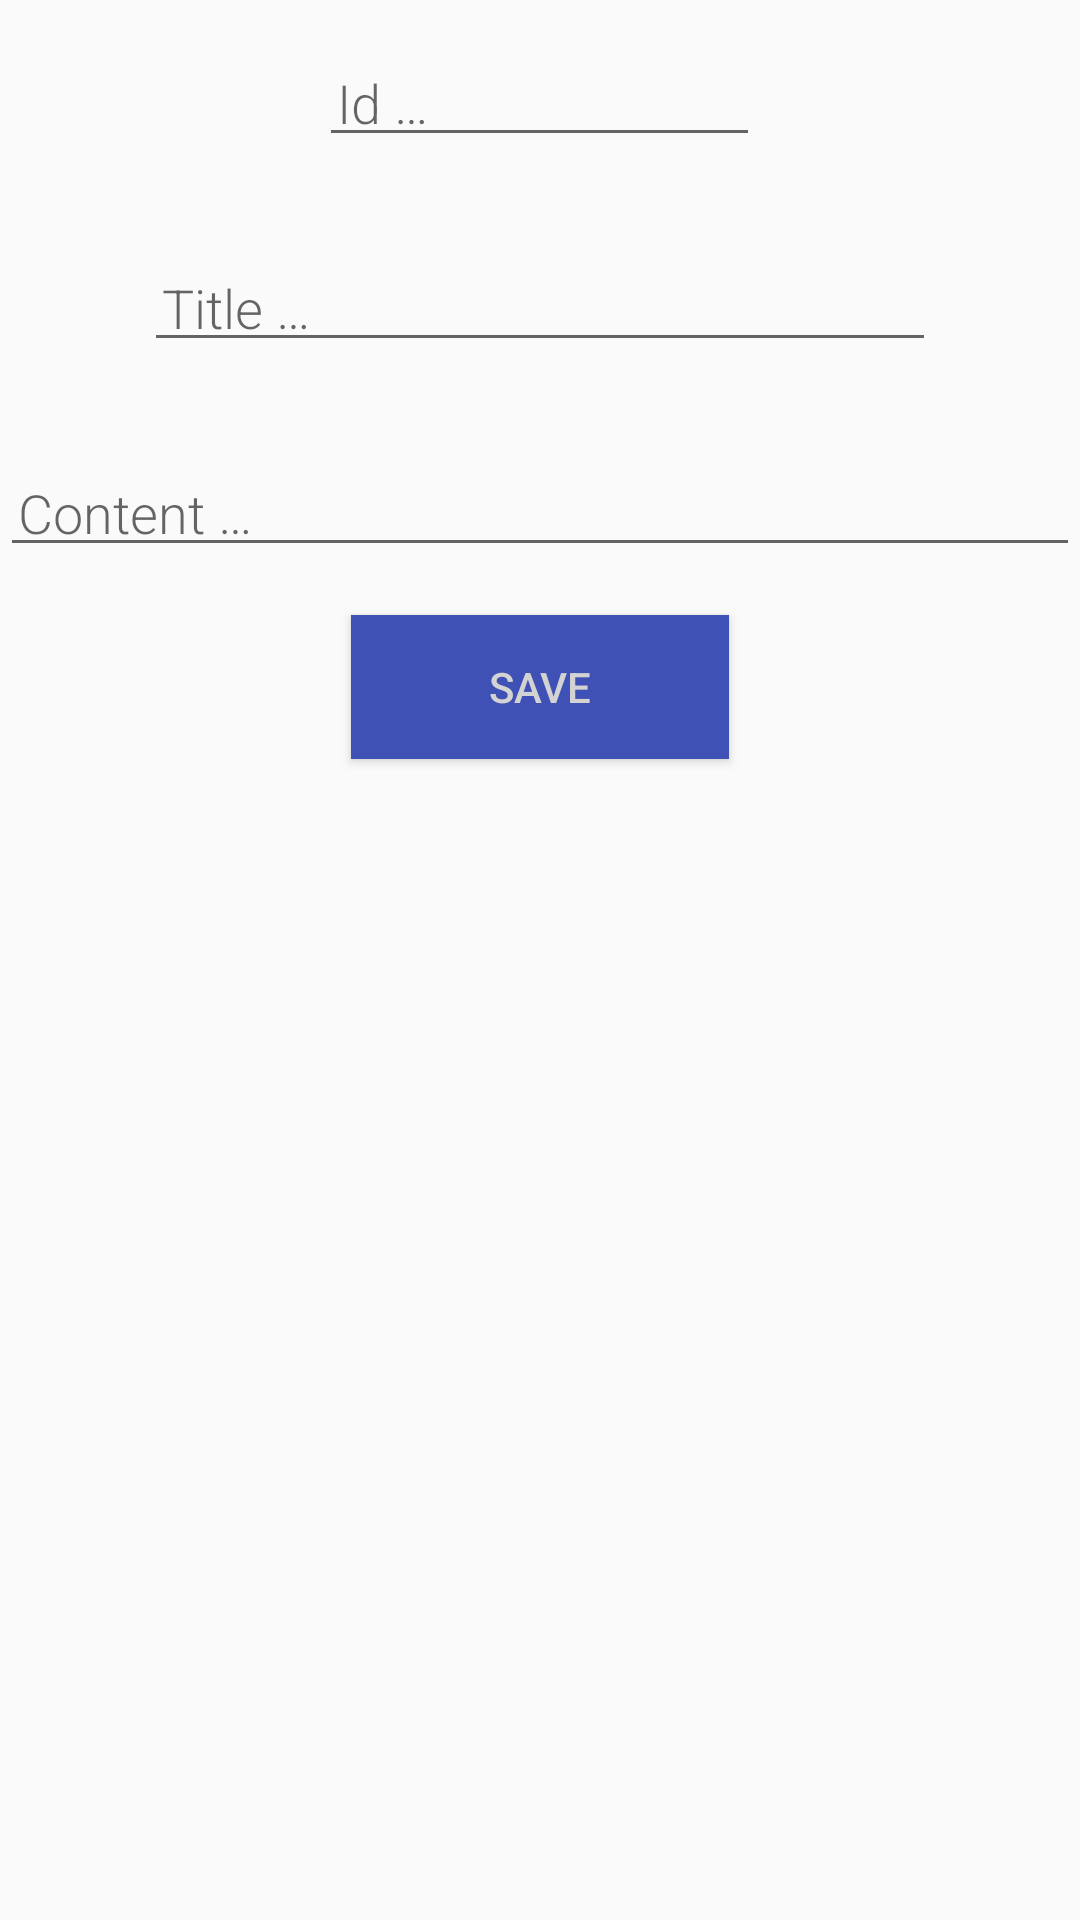

Reconstruct the res/layout file that produces this screen, plus the resources it refers to.
<!-- AndroidManifest.xml: application theme AppTheme -->
<!-- res/layout/activity_new_word.xml -->
<?xml version="1.0" encoding="utf-8"?>
<LinearLayout xmlns:android="http://schemas.android.com/apk/res/android"
    android:orientation="vertical" android:layout_width="match_parent"
    android:layout_height="match_parent">


    <EditText
            android:id="@+id/new_id"
            android:layout_width="147dp"
            android:layout_height="wrap_content"
            android:fontFamily="sans-serif-light"
            android:hint="@string/hint_id"
            android:inputType="textAutoComplete"
            android:padding="@dimen/small_padding"
            android:layout_marginBottom="@dimen/big_padding"
            android:layout_marginTop="@dimen/big_padding"
            android:textSize="18sp" android:layout_gravity="center_horizontal"/>

    <EditText
            android:id="@+id/new_title"
            android:layout_width="264dp"
            android:layout_height="wrap_content"
            android:fontFamily="sans-serif-light"
            android:hint="@string/hint_title"
            android:inputType="textAutoComplete"
            android:padding="@dimen/small_padding"
            android:layout_marginBottom="@dimen/big_padding"
            android:layout_marginTop="@dimen/big_padding"
            android:textSize="18sp" android:layout_gravity="center_horizontal"/>

    <EditText
            android:id="@+id/new_content"
            android:layout_width="match_parent"
            android:layout_height="wrap_content"
            android:fontFamily="sans-serif-light"
            android:hint="@string/hint_content"
            android:inputType="textAutoComplete"
            android:padding="@dimen/small_padding"
            android:layout_marginBottom="@dimen/big_padding"
            android:layout_marginTop="@dimen/big_padding"
            android:textSize="18sp" />

    <Button
            android:id="@+id/button_save"
            android:layout_width="126dp"
            android:background="@color/colorPrimary"
            android:text="@string/button_save"
            android:textColor="@color/buttonLabel" android:layout_height="wrap_content"
            android:layout_gravity="center_horizontal"/>

</LinearLayout>
<!-- resources referenced by this layout -->
<resources>
  <color name="buttonLabel">#d3d3d3</color>
  <color name="colorPrimary">#3F51B5</color>
  <dimen name="big_padding">16dp</dimen>
  <dimen name="small_padding">6dp</dimen>
  <string name="button_save">Save</string>
  <string name="hint_content">Content …</string>
  <string name="hint_id">Id …</string>
  <string name="hint_title">Title …</string>
  <style name="AppTheme" parent="Theme.AppCompat.Light.DarkActionBar">
          
          <item name="colorPrimary">@color/colorPrimary</item>
          <item name="colorPrimaryDark">@color/colorPrimaryDark</item>
          <item name="colorAccent">@color/colorAccent</item>
  
      </style>
  <color name="colorPrimaryDark">#303F9F</color>
  <color name="colorAccent">#FF4081</color>
</resources>
